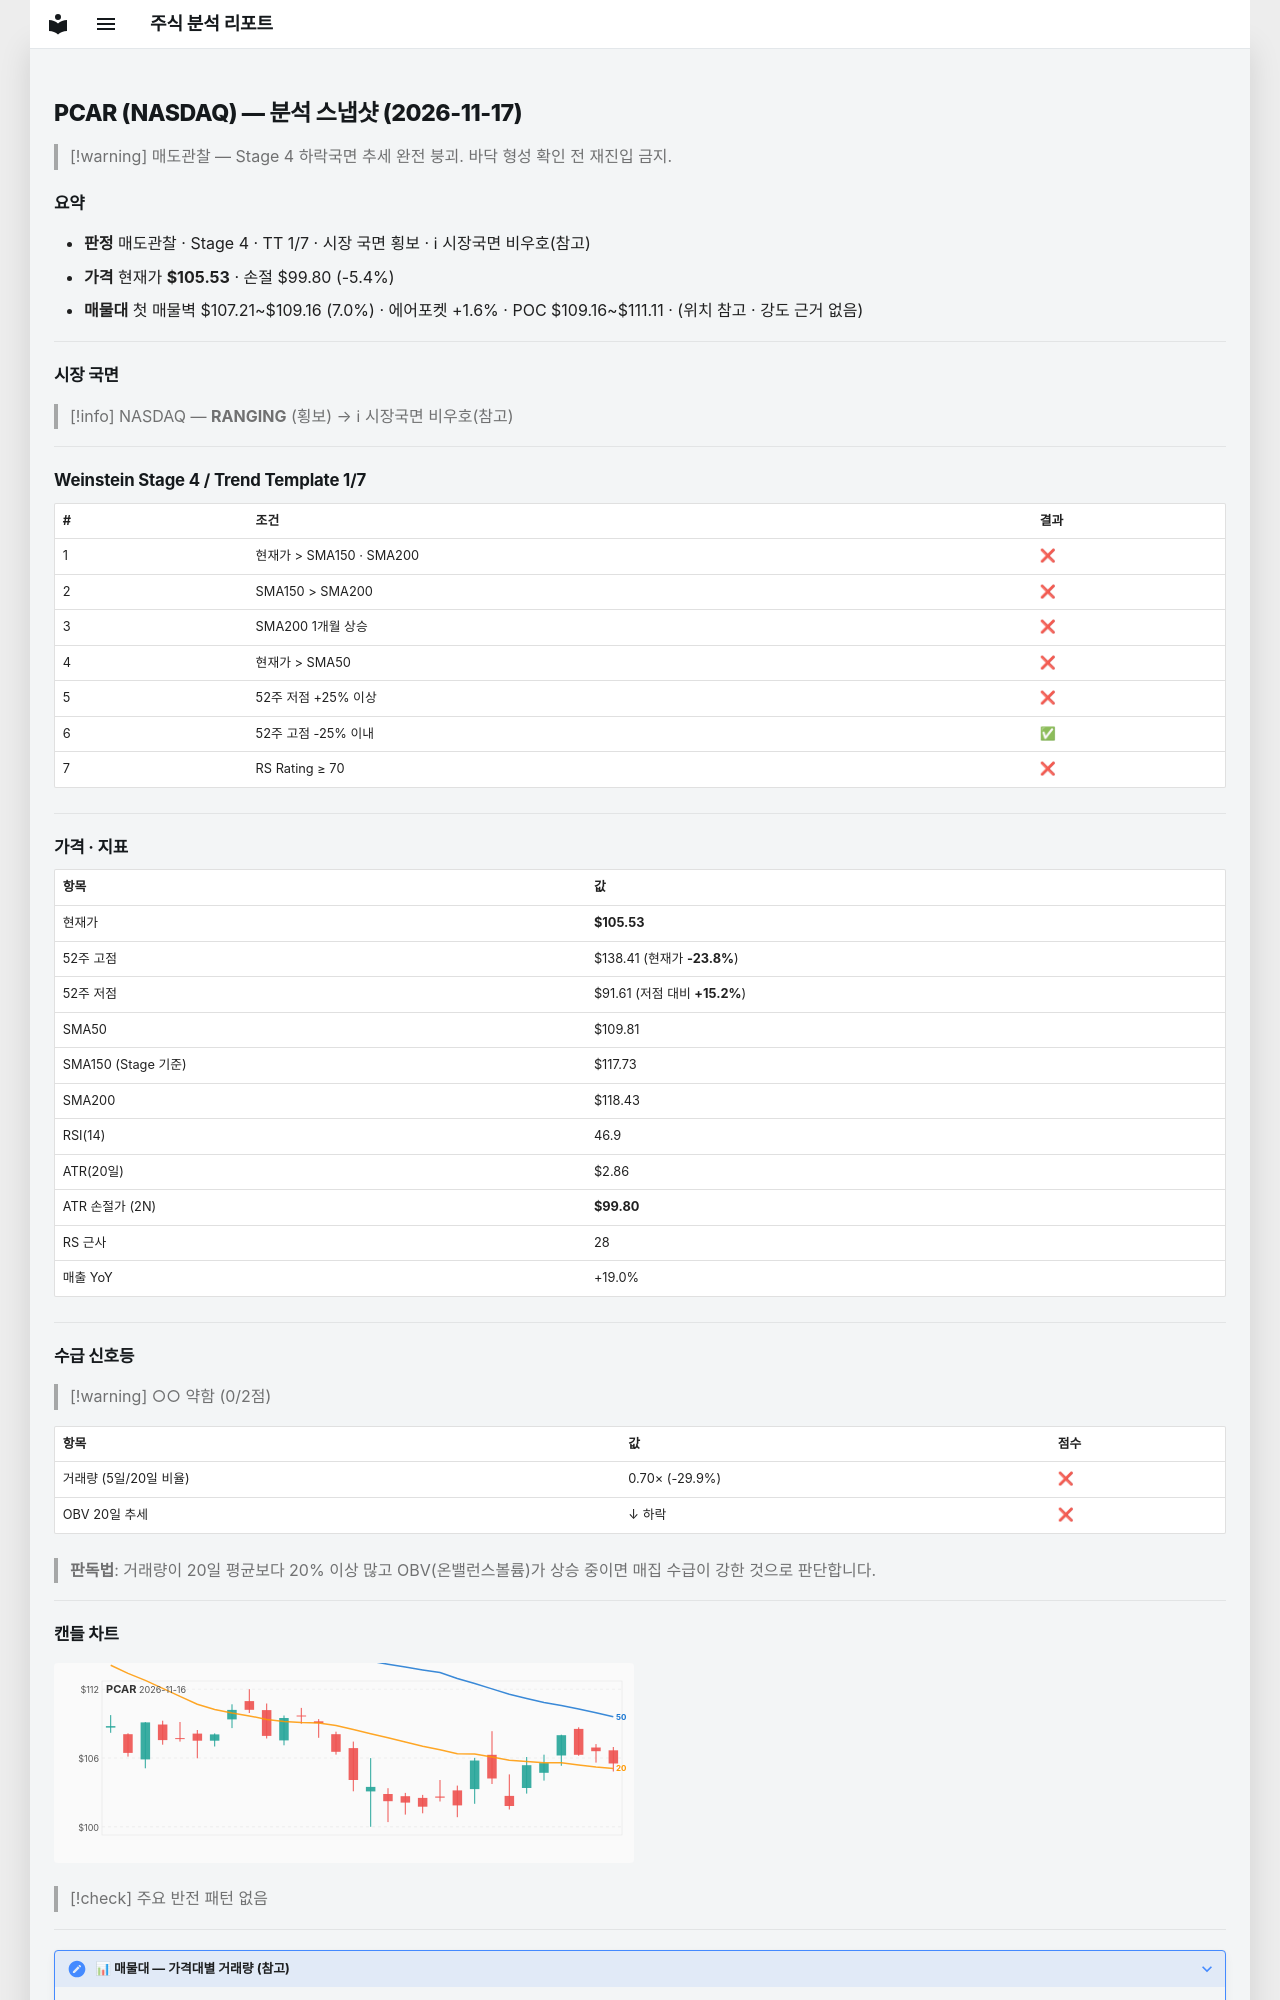

repository: soloandco/stock-reports · page: snapshots/PCAR-2026-11-17/index.html · generator: mkdocs

---
type: analysis-snapshot
title: PCAR 분석 스냅샷
ticker: PCAR
market: NASDAQ
created: 2026-11-17
updated: 2026-11-17
bar-date: 2026-11-16
verdict: 매도관찰
real-rr: 5.74
sma50-gap-pct: -3.9
weekly-position: 저항대아래
weekly-overhead-price: 138.41
weekly-overhead-pct: 31.2
stage: 4
trend-template-score: 1
tt-max: 7
ma-set: sma-50-150-200
price: 105.52999877929688
stop-price: 99.80256952814149
market-regime: RANGING
supply-demand-score: 0/2
supply-demand-label: 약함
status: tracking
tags:
  - stock-agent
  - watchlist
  - PCAR
  - analysis
related:
  - "[[analysis-template]]"
---

# PCAR (NASDAQ) — 분석 스냅샷 (2026-11-17)

> [!warning] 매도관찰 — Stage 4 하락국면
> 추세 완전 붕괴. 바닥 형성 확인 전 재진입 금지.

## 요약

- **판정** 매도관찰 · Stage 4 · TT 1/7 · 시장 국면 횡보 · ℹ 시장국면 비우호(참고)
- **가격** 현재가 **$105.53** · 손절 $99.80 (-5.4%)
- **매물대** 첫 매물벽 $107.21~$109.16 (7.0%) · 에어포켓 +1.6% · POC $109.16~$111.11 · (위치 참고 · 강도 근거 없음)

---

## 시장 국면

> [!info] NASDAQ — **RANGING** (횡보) → ℹ 시장국면 비우호(참고)

---

## Weinstein Stage 4 / Trend Template 1/7

| # | 조건 | 결과 |
|---|------|------|
| 1 | 현재가 > SMA150 · SMA200 | ❌ |
| 2 | SMA150 > SMA200 | ❌ |
| 3 | SMA200 1개월 상승 | ❌ |
| 4 | 현재가 > SMA50 | ❌ |
| 5 | 52주 저점 +25% 이상 | ❌ |
| 6 | 52주 고점 -25% 이내 | ✅ |
| 7 | RS Rating ≥ 70 | ❌ |

---

## 가격 · 지표

| 항목 | 값 |
|------|---|
| 현재가 | **$105.53** |
| 52주 고점 | $138.41 (현재가 **-23.8%**) |
| 52주 저점 | $91.61 (저점 대비 **+15.2%**) |
| SMA50 | $109.81 |
| SMA150 (Stage 기준) | $117.73 |
| SMA200 | $118.43 |
| RSI(14) | 46.9 |
| ATR(20일) | $2.86 |
| ATR 손절가 (2N) | **$99.80** |
| RS 근사 | 28 |
| 매출 YoY | +19.0% |

---
## 수급 신호등

> [!warning] ○○ 약함 (0/2점)

| 항목 | 값 | 점수 |
|------|------|------|
| 거래량 (5일/20일 비율) | 0.70× (-29.9%) | ❌ |
| OBV 20일 추세 | ↓ 하락 | ❌ |

> **판독법**: 거래량이 20일 평균보다 20% 이상 많고 OBV(온밸런스볼륨)가 상승 중이면 매집 수급이 강한 것으로 판단합니다.

---
